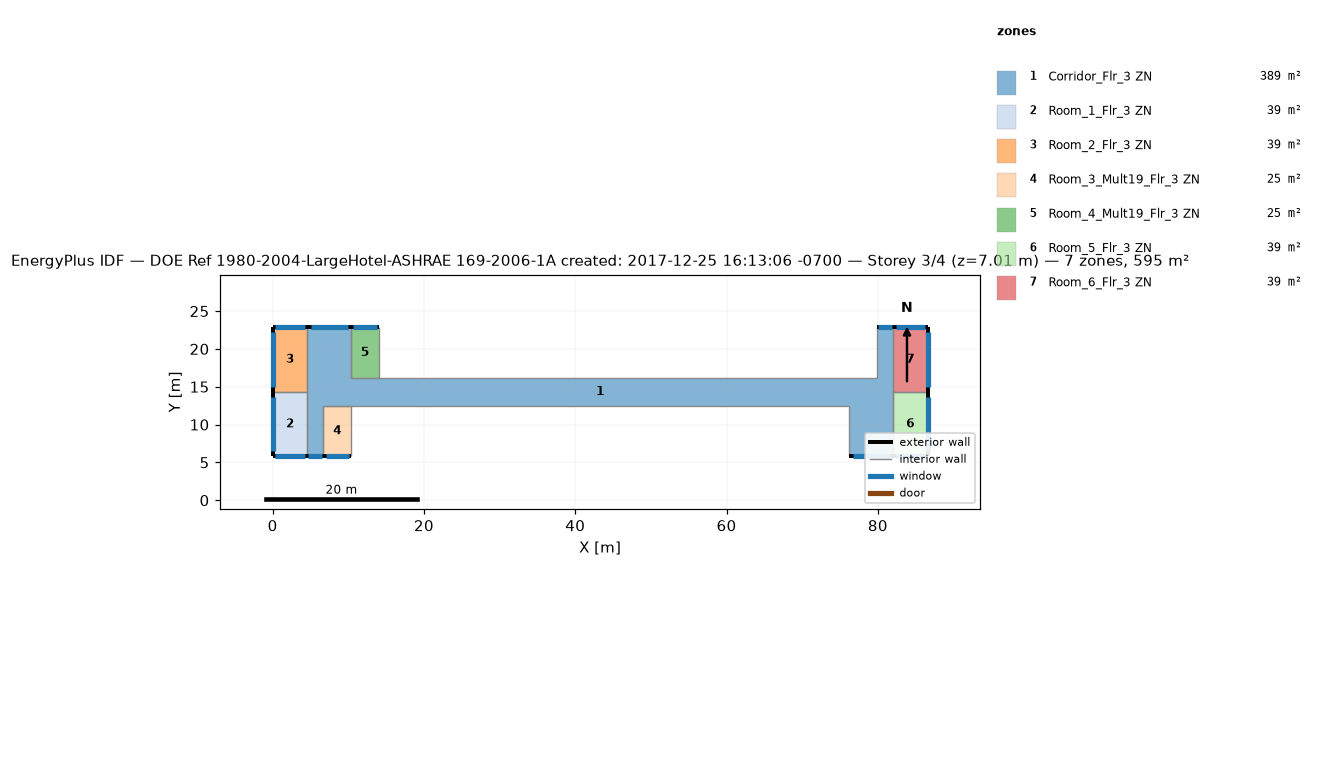
=== STOREY PLAN SPEC (per zone: floor XY polygon, exterior-wall plan segments, windows/doors) ===
zone 1: Corridor_Flr_3 ZN  (389.4 m²)
  floor: (10.36, 22.86) (10.36, 12.50) (6.71, 12.50) (6.71, 5.79) (4.57, 5.79) (4.57, 22.86)
  floor: (76.20, 16.15) (76.20, 12.50) (10.36, 12.50) (10.36, 16.15)
  floor: (81.99, 22.86) (81.99, 5.79) (76.20, 5.79) (76.20, 16.15) (79.86, 16.15) (79.86, 22.86)
  exterior wall: (10.36, 22.86) – (4.57, 22.86)  [5.8 m]
    window: (9.91, 22.86) – (5.02, 22.86)  [6.1 m²]
  exterior wall: (4.57, 5.79) – (6.71, 5.79)  [2.1 m]
    window: (4.74, 5.79) – (6.54, 5.79)  [2.3 m²]
  exterior wall: (81.99, 22.86) – (79.86, 22.86)  [2.1 m]
    window: (81.83, 22.86) – (80.02, 22.86)  [2.3 m²]
  exterior wall: (76.20, 5.79) – (81.99, 5.79)  [5.8 m]
    window: (76.65, 5.79) – (81.54, 5.79)  [6.1 m²]
  interior walls: 10
zone 2: Room_1_Flr_3 ZN  (39.0 m²)
  floor: (4.57, 14.33) (4.57, 5.79) (0.00, 5.79) (0.00, 14.33)
  exterior wall: (0.00, 5.79) – (4.57, 5.79)  [4.6 m]
    window: (0.35, 5.79) – (4.22, 5.79)  [4.8 m²]
  exterior wall: (0.00, 14.33) – (0.00, 5.79)  [8.5 m]
    window: (0.00, 13.67) – (0.00, 6.45)  [9.0 m²]
  interior walls: 2
zone 3: Room_2_Flr_3 ZN  (39.0 m²)
  floor: (4.57, 22.86) (4.57, 14.33) (0.00, 14.33) (0.00, 22.86)
  exterior wall: (4.57, 22.86) – (0.00, 22.86)  [4.6 m]
    window: (4.22, 22.86) – (0.35, 22.86)  [4.8 m²]
  exterior wall: (0.00, 22.86) – (0.00, 14.33)  [8.5 m]
    window: (0.00, 22.20) – (0.00, 14.99)  [9.0 m²]
  interior walls: 2
zone 4: Room_3_Mult19_Flr_3 ZN  (24.5 m²)
  floor: (10.36, 12.50) (10.36, 5.79) (6.71, 5.79) (6.71, 12.50)
  exterior wall: (6.71, 5.79) – (10.36, 5.79)  [3.7 m]
    window: (6.99, 5.79) – (10.08, 5.79)  [3.9 m²]
  interior walls: 3
zone 5: Room_4_Mult19_Flr_3 ZN  (24.5 m²)
  floor: (14.02, 22.86) (14.02, 16.15) (10.36, 16.15) (10.36, 22.86)
  exterior wall: (14.02, 22.86) – (10.36, 22.86)  [3.7 m]
    window: (13.74, 22.86) – (10.65, 22.86)  [3.9 m²]
  interior walls: 3
zone 6: Room_5_Flr_3 ZN  (39.0 m²)
  floor: (86.56, 14.33) (86.56, 5.79) (81.99, 5.79) (81.99, 14.33)
  exterior wall: (86.56, 5.79) – (86.56, 14.33)  [8.5 m]
    window: (86.56, 6.45) – (86.56, 13.67)  [9.0 m²]
  exterior wall: (81.99, 5.79) – (86.56, 5.79)  [4.6 m]
    window: (82.34, 5.79) – (86.21, 5.79)  [4.8 m²]
  interior walls: 2
zone 7: Room_6_Flr_3 ZN  (39.0 m²)
  floor: (86.56, 22.86) (86.56, 14.33) (81.99, 14.33) (81.99, 22.86)
  exterior wall: (86.56, 14.33) – (86.56, 22.86)  [8.5 m]
    window: (86.56, 14.99) – (86.56, 22.20)  [9.0 m²]
  exterior wall: (86.56, 22.86) – (81.99, 22.86)  [4.6 m]
    window: (86.21, 22.86) – (82.34, 22.86)  [4.8 m²]
  interior walls: 2

=== DERIVED (storey summary) ===
Building: DOE Ref 1980-2004-LargeHotel-ASHRAE 169-2006-1A created: 2017-12-25 16:13:06 -0700
Storey: 3 of 4  (floor level z = 7.01 m)
Storey gross floor area: 594.5 m²
Zones on this storey: 7
  - Corridor_Flr_3 ZN: floor 389.4 m²; exterior wall 15.8 m (48.3 m²); 4 window(s) 16.7 m²; WWR 34.6%
  - Room_1_Flr_3 ZN: floor 39.0 m²; exterior wall 13.1 m (40.0 m²); 2 window(s) 13.8 m²; WWR 34.6%
  - Room_2_Flr_3 ZN: floor 39.0 m²; exterior wall 13.1 m (39.9 m²); 2 window(s) 13.8 m²; WWR 34.6%
  - Room_3_Mult19_Flr_3 ZN: floor 24.5 m²; exterior wall 3.7 m (11.1 m²); 1 window(s) 3.9 m²; WWR 34.6%
  - Room_4_Mult19_Flr_3 ZN: floor 24.5 m²; exterior wall 3.7 m (11.1 m²); 1 window(s) 3.9 m²; WWR 34.6%
  - Room_5_Flr_3 ZN: floor 39.0 m²; exterior wall 13.1 m (40.0 m²); 2 window(s) 13.8 m²; WWR 34.6%
  - Room_6_Flr_3 ZN: floor 39.0 m²; exterior wall 13.1 m (39.9 m²); 2 window(s) 13.8 m²; WWR 34.6%
Zone adjacency (shared interzone walls):
  - Corridor_Flr_3 ZN ↔ Room_1_Flr_3 ZN
  - Corridor_Flr_3 ZN ↔ Room_2_Flr_3 ZN
  - Corridor_Flr_3 ZN ↔ Room_5_Flr_3 ZN
  - Corridor_Flr_3 ZN ↔ Room_6_Flr_3 ZN
  - Room_1_Flr_3 ZN ↔ Room_2_Flr_3 ZN
  - Room_5_Flr_3 ZN ↔ Room_6_Flr_3 ZN